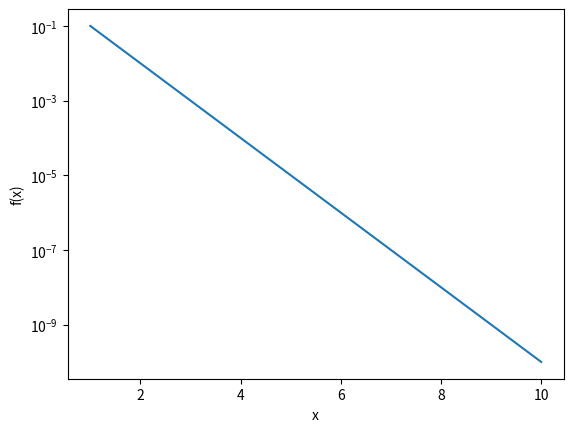

Here is the Python script that generated this plot:
import numpy as np
import matplotlib.pyplot as plt

x = np.linspace(0, 10, 11) #initializing variables x and y to have the same space and values
y = np.arange(0, 11, 1)
x

y

x.size # Verifying size of arrays x and y to be the same
y.size # Removed unused code and fixed structure

x[1:4]

print('The first three entries of x are', x[:3])

w = 10**(-np.linspace(1,10,10))

x = np.arange(1, w.size+1, 1)
x


plt.semilogy(x,w)

plt.xlabel('x')

plt.ylabel('f(x)')

plt.show()